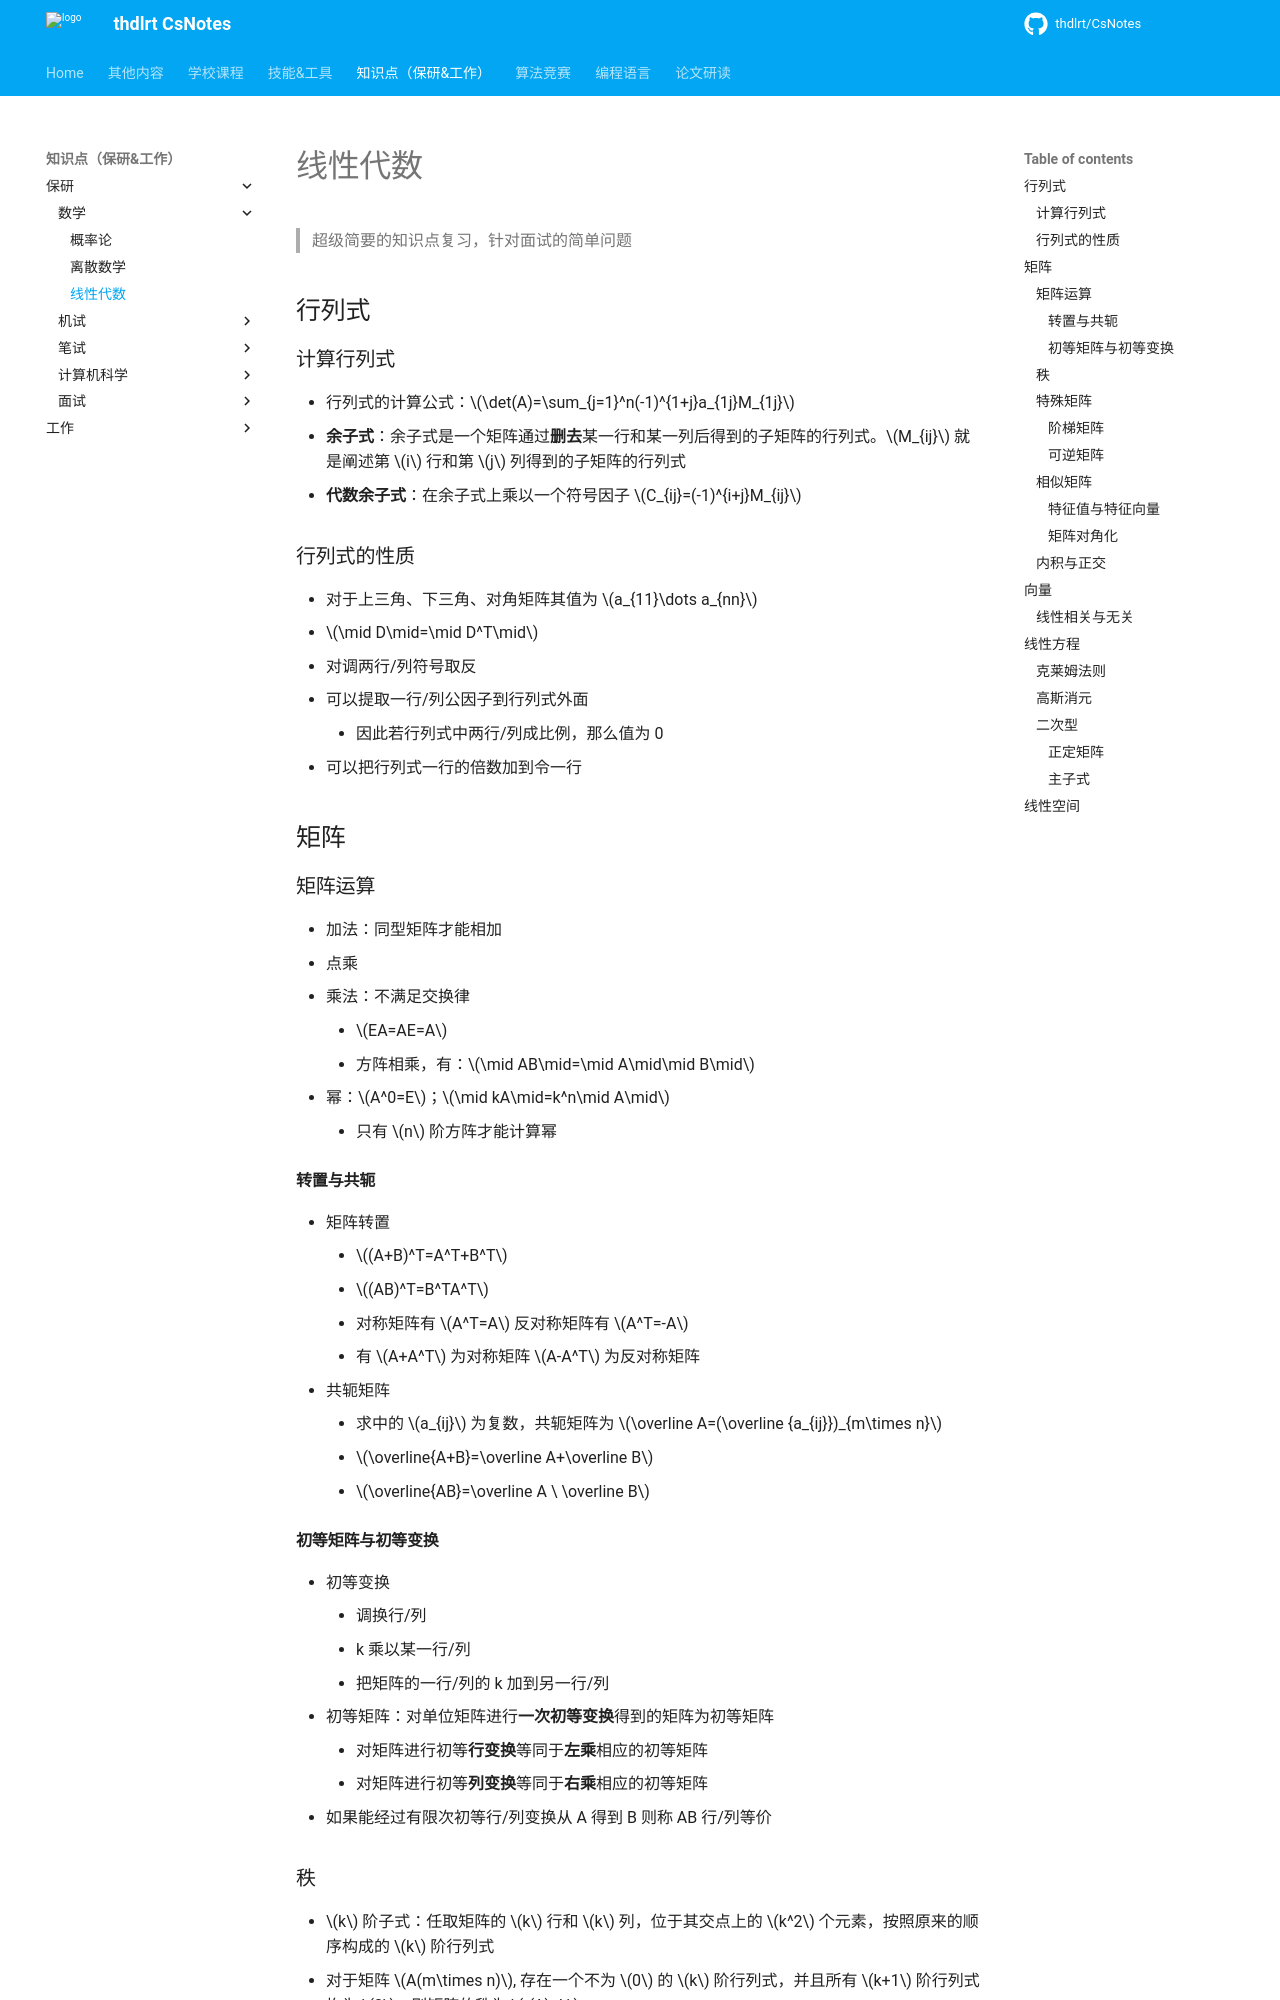

repository: thdlrt/CsNotes · page: 知识点（保研&工作）/保研/数学/线性代数/index.html · generator: mkdocs

>超级简要的知识点复习，针对面试的简单问题
## 行列式
### 计算行列式
- 行列式的计算公式：$\det(A)=\sum_{j=1}^n(-1)^{1+j}a_{1j}M_{1j}$
- **余子式**：余子式是一个矩阵通过**删去**某一行和某一列后得到的子矩阵的行列式。$M_{ij}$ 就是阐述第 $i$ 行和第 $j$ 列得到的子矩阵的行列式
- **代数余子式**：在余子式上乘以一个符号因子 $C_{ij}=(-1)^{i+j}M_{ij}$
### 行列式的性质
- 对于上三角、下三角、对角矩阵其值为 $a_{11}\dots a_{nn}$
- $\mid D\mid=\mid D^T\mid$
- 对调两行/列符号取反
- 可以提取一行/列公因子到行列式外面
	- 因此若行列式中两行/列成比例，那么值为 0
- 可以把行列式一行的倍数加到令一行
## 矩阵
### 矩阵运算
- 加法：同型矩阵才能相加
- 点乘
- 乘法：不满足交换律
	- $EA=AE=A$
	- 方阵相乘，有：$\mid AB\mid=\mid A\mid\mid B\mid$
- 幂：$A^0=E$；$\mid kA\mid=k^n\mid A\mid$
	- 只有 $n$ 阶方阵才能计算幂
#### 转置与共轭
- 矩阵转置
	- $(A+B)^T=A^T+B^T$
	- $(AB)^T=B^TA^T$
	- 对称矩阵有 $A^T=A$ 反对称矩阵有 $A^T=-A$
	- 有 $A+A^T$ 为对称矩阵 $A-A^T$ 为反对称矩阵
- 共轭矩阵
	- 求中的 $a_{ij}$ 为复数，共轭矩阵为 $\overline A=(\overline {a_{ij}})_{m\times n}$
	- $\overline{A+B}=\overline A+\overline B$
	- $\overline{AB}=\overline A \ \overline B$
#### 初等矩阵与初等变换
- 初等变换
	- 调换行/列
	- k 乘以某一行/列
	- 把矩阵的一行/列的 k 加到另一行/列
- 初等矩阵：对单位矩阵进行**一次初等变换**得到的矩阵为初等矩阵
	- 对矩阵进行初等**行变换**等同于**左乘**相应的初等矩阵
	- 对矩阵进行初等**列变换**等同于**右乘**相应的初等矩阵
- 如果能经过有限次初等行/列变换从 A 得到 B 则称 AB 行/列等价
### 秩
- $k$ 阶子式：任取矩阵的 $k$ 行和 $k$ 列，位于其交点上的 $k^2$ 个元素，按照原来的顺序构成的 $k$ 阶行列式
- 对于矩阵 $A(m\times n)$, 存在一个不为 $0$ 的 $k$ 阶行列式，并且所有 $k+1$ 阶行列式均为 $0$，则矩阵的秩为 $r(A)=k$
	- 若 $k=m$ 则为行满秩；$k=n$ 为列满秩；$k=m=n$ 为满秩矩阵（$\iff\mid A\mid\neq 0$）
- 行阶梯矩阵的秩就等于其**非零行的数目**
- 初等变换不改变矩阵的秩
- 对于任何矩阵都有**行秩等于列秩**
### 特殊矩阵
- ![image.png|500](https://thdlrt.oss-cn-beijing.aliyuncs.com/20240522152731.png)
- 基本矩阵：只有一个元素为 1 ，其他均为 0，记为 $E_{ij}$
